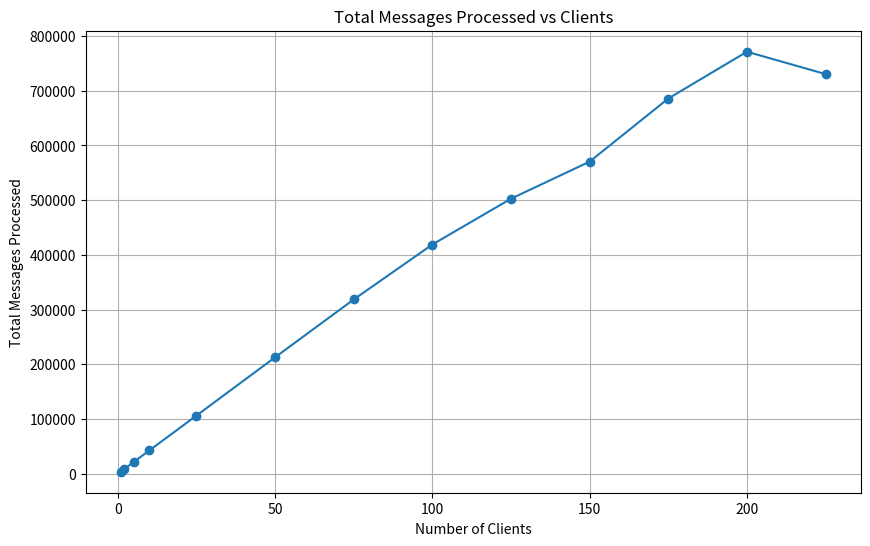
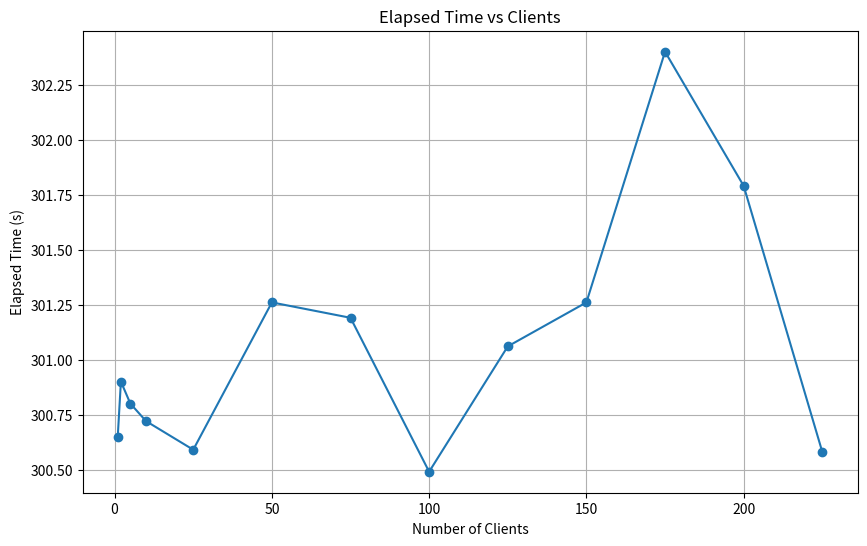
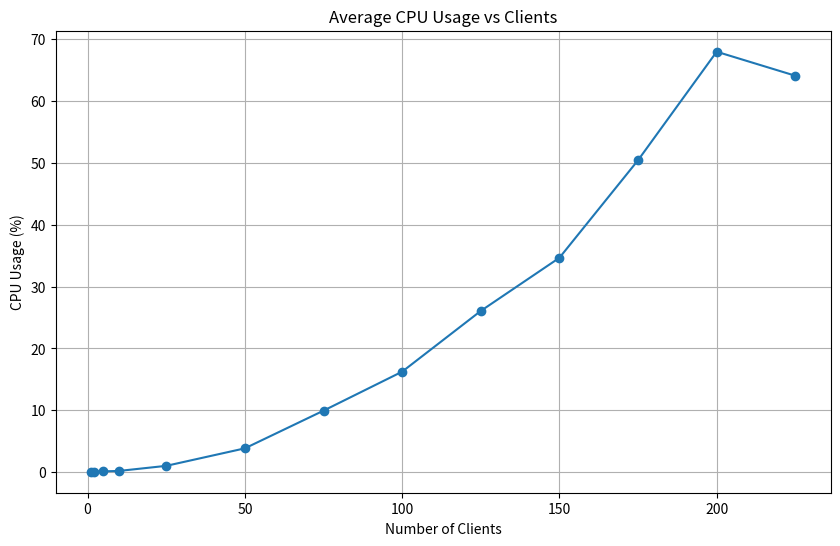
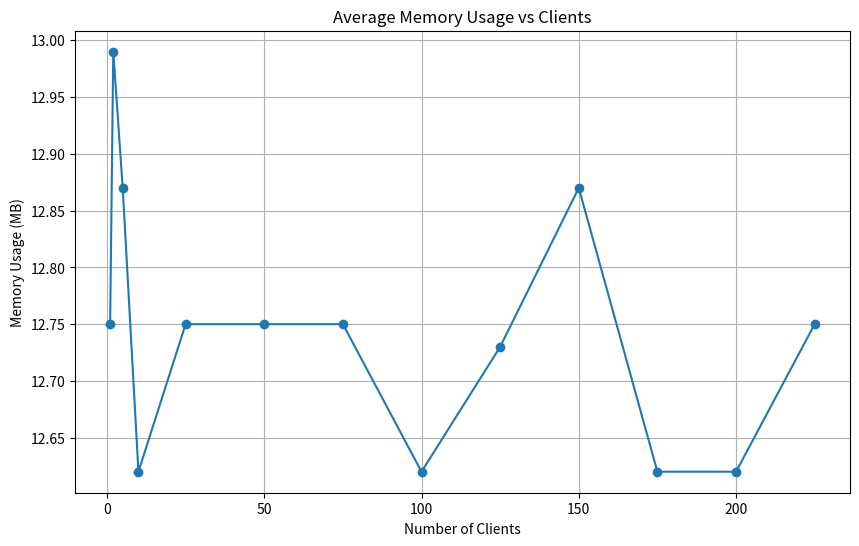
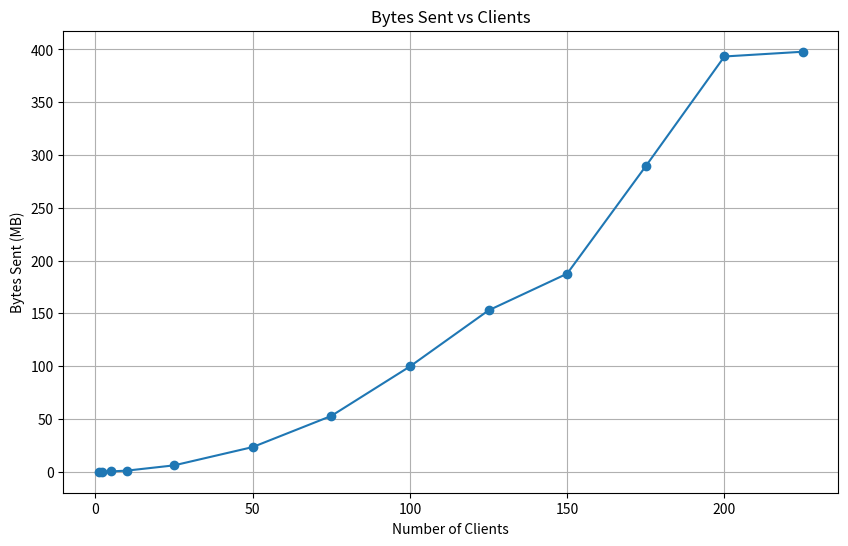
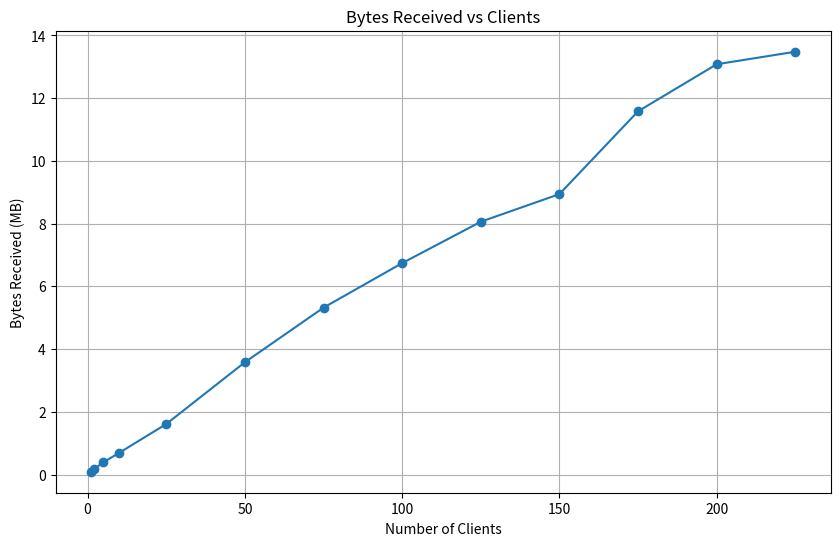
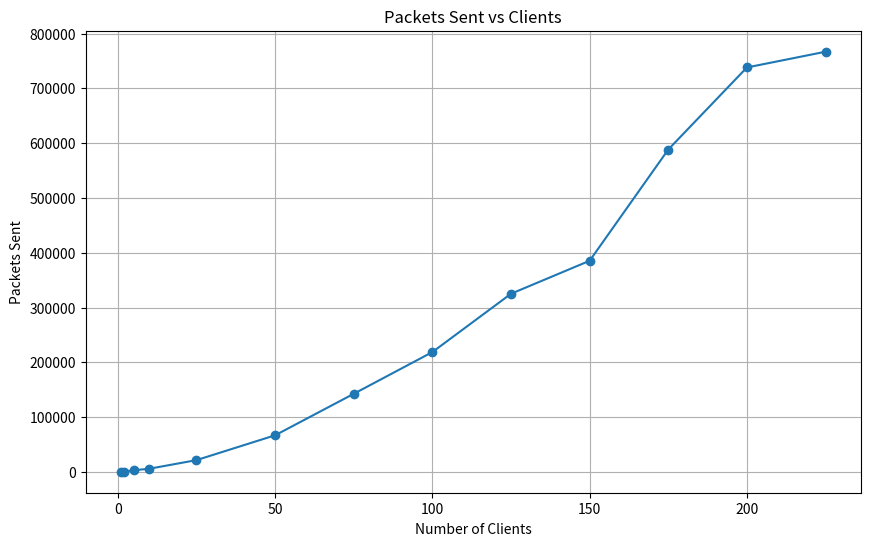
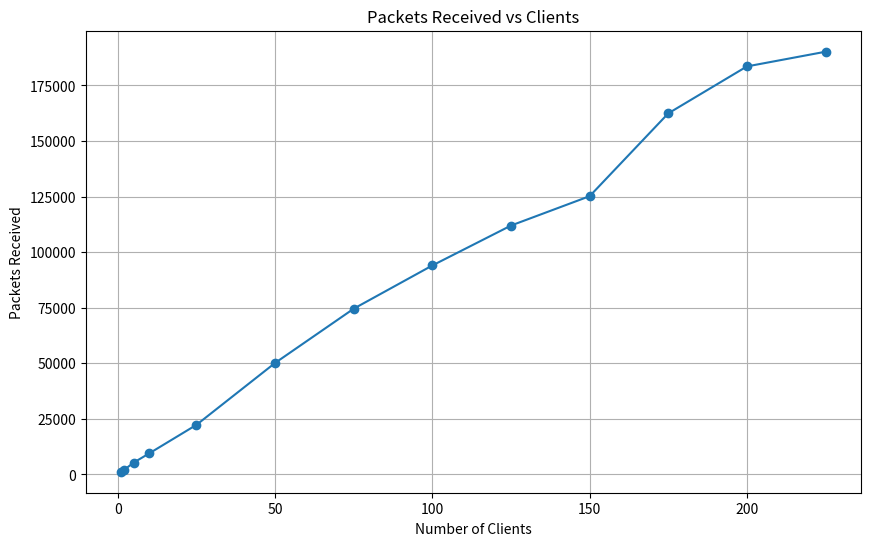
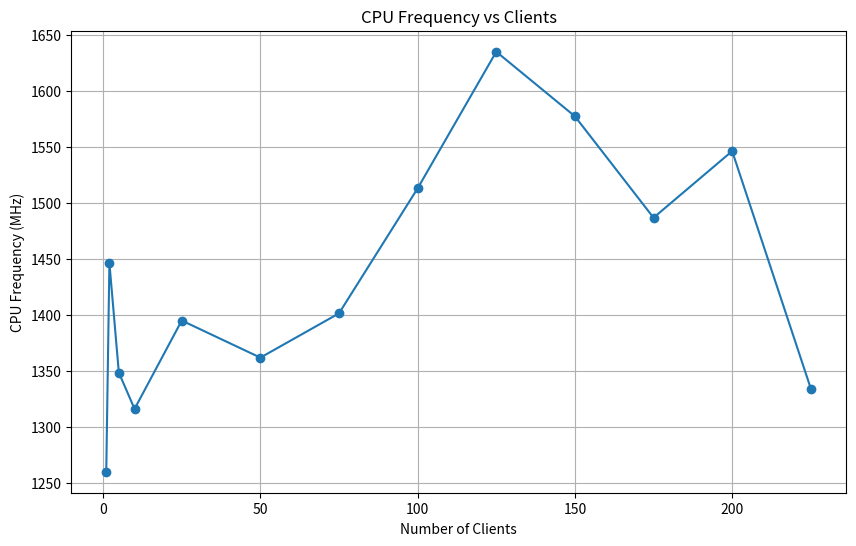
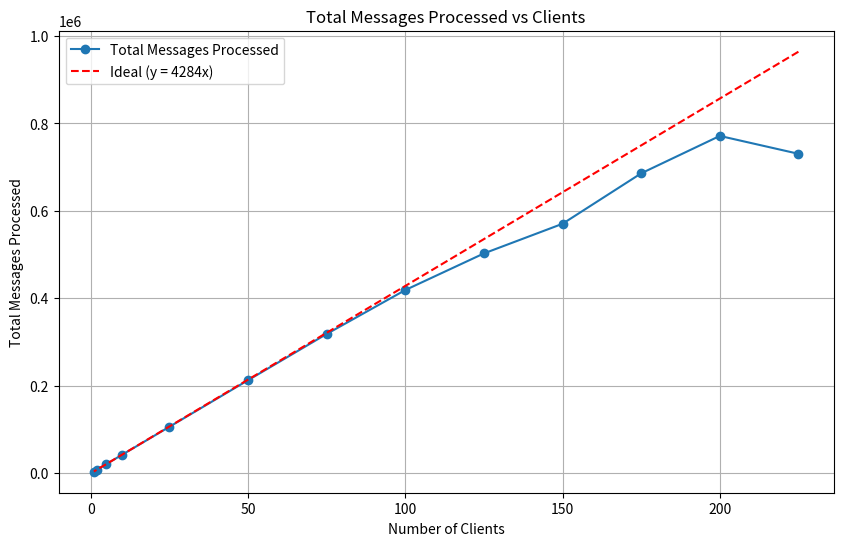

These charts were generated, in order, by the following Python code:
import matplotlib.pyplot as plt
import pandas as pd

# Corrected data with 225 clients included and in the correct order
data = {
    'Clients': [225, 200, 175, 150, 125, 100, 75, 50, 25, 10, 5, 2, 1],
    'Total Messages Processed': [730558, 771403, 685847, 570540, 502758, 419027, 318591, 212880, 106375, 42600, 21320, 8536, 3721],
    'Elapsed Time (s)': [300.58, 301.79, 302.40, 301.26, 301.06, 300.49, 301.19, 301.26, 300.59, 300.72, 300.80, 300.90, 300.65],
    'Messages Per Second': [2430.51, 2556.11, 2267.98, 1895.90, 1669.95, 1394.48, 1057.78, 706.64, 353.89, 141.66, 70.88, 28.37, 12.38],
    'Average CPU Usage (%)': [64.09, 67.97, 50.43, 34.66, 26.07, 16.25, 9.95, 3.86, 1.03, 0.21, 0.14, 0.10, 0.08],
    'Average Memory Usage (MB)': [12.75, 12.62, 12.62, 12.87, 12.73, 12.62, 12.75, 12.75, 12.75, 12.62, 12.87, 12.99, 12.75],
    'Bytes Sent (MB)': [397.81, 393.30, 289.43, 187.61, 152.83, 99.68, 52.85, 23.35, 6.03, 1.06, 0.34, 0.06, 0.02],
    'Bytes Received (MB)': [13.48, 13.08, 11.58, 8.94, 8.06, 6.74, 5.32, 3.58, 1.61, 0.69, 0.39, 0.17, 0.09],
    'Packets Sent': [766854.47, 738123.93, 588347.87, 385319.07, 325119.07, 218646.47, 142494.93, 66773.80, 21445.60, 5726.00, 2870.00, 594.80, 264.57],
    'Packets Received': [190170.40, 183558.87, 162445.27, 125192.93, 111979.67, 94029.47, 74580.00, 50173.20, 22329.13, 9506.79, 5312.53, 2062.67, 1232.43],
    'CPU Frequency (MHz)': [1334.23, 1546.51, 1486.96, 1577.62, 1635.37, 1513.21, 1401.47, 1361.85, 1395.03, 1315.99, 1348.48, 1446.53, 1259.85]
}

# Create DataFrame
df = pd.DataFrame(data)

# Define a list of (column_name, plot_title, y_label) tuples for plotting
plot_specs = [
    ('Total Messages Processed', 'Total Messages Processed vs Clients', 'Total Messages Processed'),
    ('Elapsed Time (s)', 'Elapsed Time vs Clients', 'Elapsed Time (s)'),
    ('Average CPU Usage (%)', 'Average CPU Usage vs Clients', 'CPU Usage (%)'),
    ('Average Memory Usage (MB)', 'Average Memory Usage vs Clients', 'Memory Usage (MB)'),
    ('Bytes Sent (MB)', 'Bytes Sent vs Clients', 'Bytes Sent (MB)'),
    ('Bytes Received (MB)', 'Bytes Received vs Clients', 'Bytes Received (MB)'),
    ('Packets Sent', 'Packets Sent vs Clients', 'Packets Sent'),
    ('Packets Received', 'Packets Received vs Clients', 'Packets Received'),
    ('CPU Frequency (MHz)', 'CPU Frequency vs Clients', 'CPU Frequency (MHz)')
]

# Plot and save each graph as a PNG file (excluding the Messages Per Second graph with the ideal line)
for column_name, title, ylabel in plot_specs:
    plt.figure(figsize=(10, 6))
    plt.plot(df['Clients'], df[column_name], marker='o')
    plt.title(title)
    plt.xlabel('Number of Clients')
    plt.ylabel(ylabel)
    plt.grid(True)
    plt.savefig(f'{title.replace(" ", "_").replace("/", "_")}.png')  # Save as PNG, replacing spaces and slashes
    plt.close()

# Plot the 'Total Messages Processed' graph with an additional line for y = 4284 * x
plt.figure(figsize=(10, 6))
plt.plot(df['Clients'], df['Total Messages Processed'], marker='o', label='Total Messages Processed')

# Plot the ideal y = 4284 * x line
ideal_messages = [4284 * x for x in df['Clients']]
plt.plot(df['Clients'], ideal_messages, linestyle='--', color='red', label='Ideal (y = 4284x)')

# Add titles and labels
plt.title('Total Messages Processed vs Clients')
plt.xlabel('Number of Clients')
plt.ylabel('Total Messages Processed')
plt.grid(True)
plt.legend()

# Save the plot
plt.savefig('Total_Messages_Processed_vs_Clients_with_Ideal_Gradient.png')
plt.close()

print("All graphs have been saved")
